Run: headless pygame with SDL's dummy video driver; simulated clock (each Clock.tick advances the game by its frame time, no real sleeping); random seed 0; keys injected as events and as key.get_pressed() state; no mouse input.
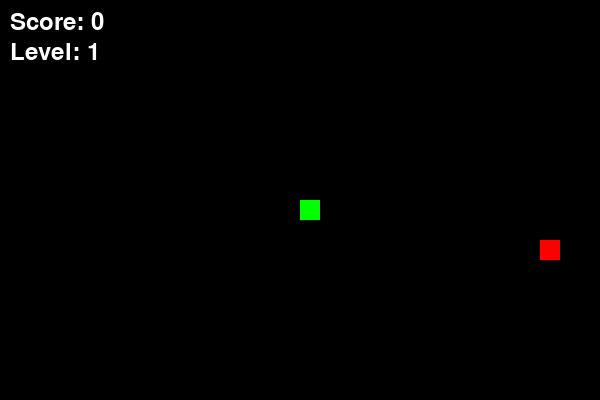
Frame 1 of 4 · flips 1–60 · no input
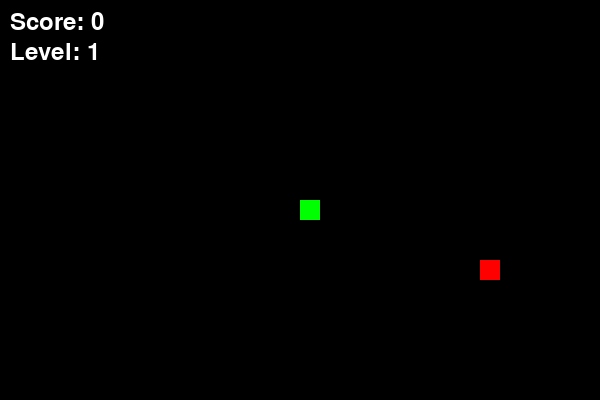
Frame 2 of 4 · flips 61–180 · tapped SPACE, RETURN · held RIGHT (→), D
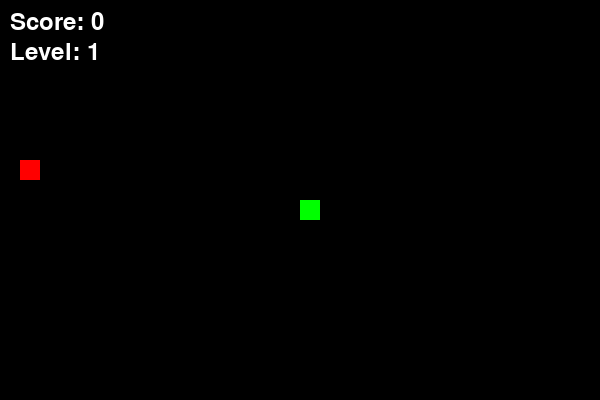
Frame 3 of 4 · flips 181–300 · held DOWN (↓), S
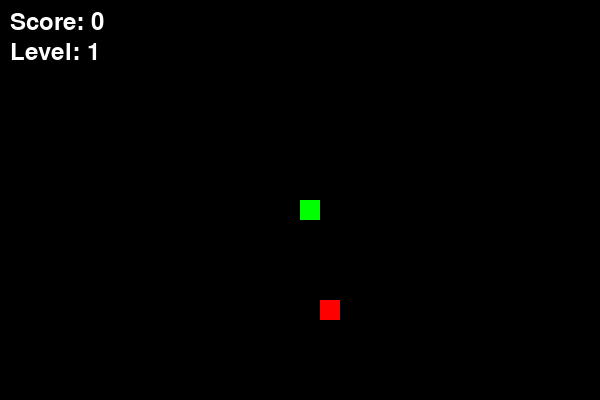
Frame 4 of 4 · flips 301–420 · held LEFT (←), A, UP (↑), W

The pygame program that drew these frames:

import pygame
import random
import sys

pygame.init()

# Window size
WIDTH = 600
HEIGHT = 400
BLOCK = 20

window = pygame.display.set_mode((WIDTH, HEIGHT))
pygame.display.set_caption("Snake Game")

clock = pygame.time.Clock()
font = pygame.font.SysFont(None, 35)

def draw_text(msg, color, x, y):
    text = font.render(msg, True, color)
    window.blit(text, (x, y))

def game_loop():
    x = WIDTH // 2
    y = HEIGHT // 2
    dx = 0
    dy = 0

    snake = []
    snake_length = 1

    food_x = random.randrange(0, WIDTH - BLOCK, BLOCK)
    food_y = random.randrange(0, HEIGHT - BLOCK, BLOCK)

    score = 0
    level = 1
    speed = 10

    while True:
        # Input
        for event in pygame.event.get():
            if event.type == pygame.QUIT:
                pygame.quit()
                sys.exit()

            if event.type == pygame.KEYDOWN:
                if event.key == pygame.K_LEFT and dx == 0:
                    dx = -BLOCK; dy = 0
                elif event.key == pygame.K_RIGHT and dx == 0:
                    dx = BLOCK; dy = 0
                elif event.key == pygame.K_UP and dy == 0:
                    dy = -BLOCK; dx = 0
                elif event.key == pygame.K_DOWN and dy == 0:
                    dy = BLOCK; dx = 0

        x += dx
        y += dy

        # Border collision → Game over
        if x < 0 or x >= WIDTH or y < 0 or y >= HEIGHT:
            draw_text("Game Over!", (255, 0, 0), WIDTH//2 - 80, HEIGHT//2)
            pygame.display.update()
            pygame.time.wait(1500)
            return

        window.fill((0, 0, 0))

        # Draw food
        pygame.draw.rect(window, (255, 0, 0), [food_x, food_y, BLOCK, BLOCK])

        # Snake movement
        snake.append([x, y])
        if len(snake) > snake_length:
            snake.pop(0)

        # Self collision → Game over
        if [x, y] in snake[:-1]:
            draw_text("Game Over!", (255, 0, 0), WIDTH//2 - 80, HEIGHT//2)
            pygame.display.update()
            pygame.time.wait(1500)
            return

        # Draw snake
        for s in snake:
            pygame.draw.rect(window, (0, 255, 0), [s[0], s[1], BLOCK, BLOCK])

        # Eating food
        if x == food_x and y == food_y:
            snake_length += 1
            score += 1

            # New food
            food_x = random.randrange(0, WIDTH - BLOCK, BLOCK)
            food_y = random.randrange(0, HEIGHT - BLOCK, BLOCK)

            # LEVEL system
            level = score // 5 + 1
            speed = 10 + (level - 1) * 3   # Increase speed every level

        # UI
        draw_text(f"Score: {score}", (255, 255, 255), 10, 10)
        draw_text(f"Level: {level}", (255, 255, 255), 10, 40)

        pygame.display.update()
        clock.tick(speed)  # speed increases with level

# Run
while True:
    game_loop()
